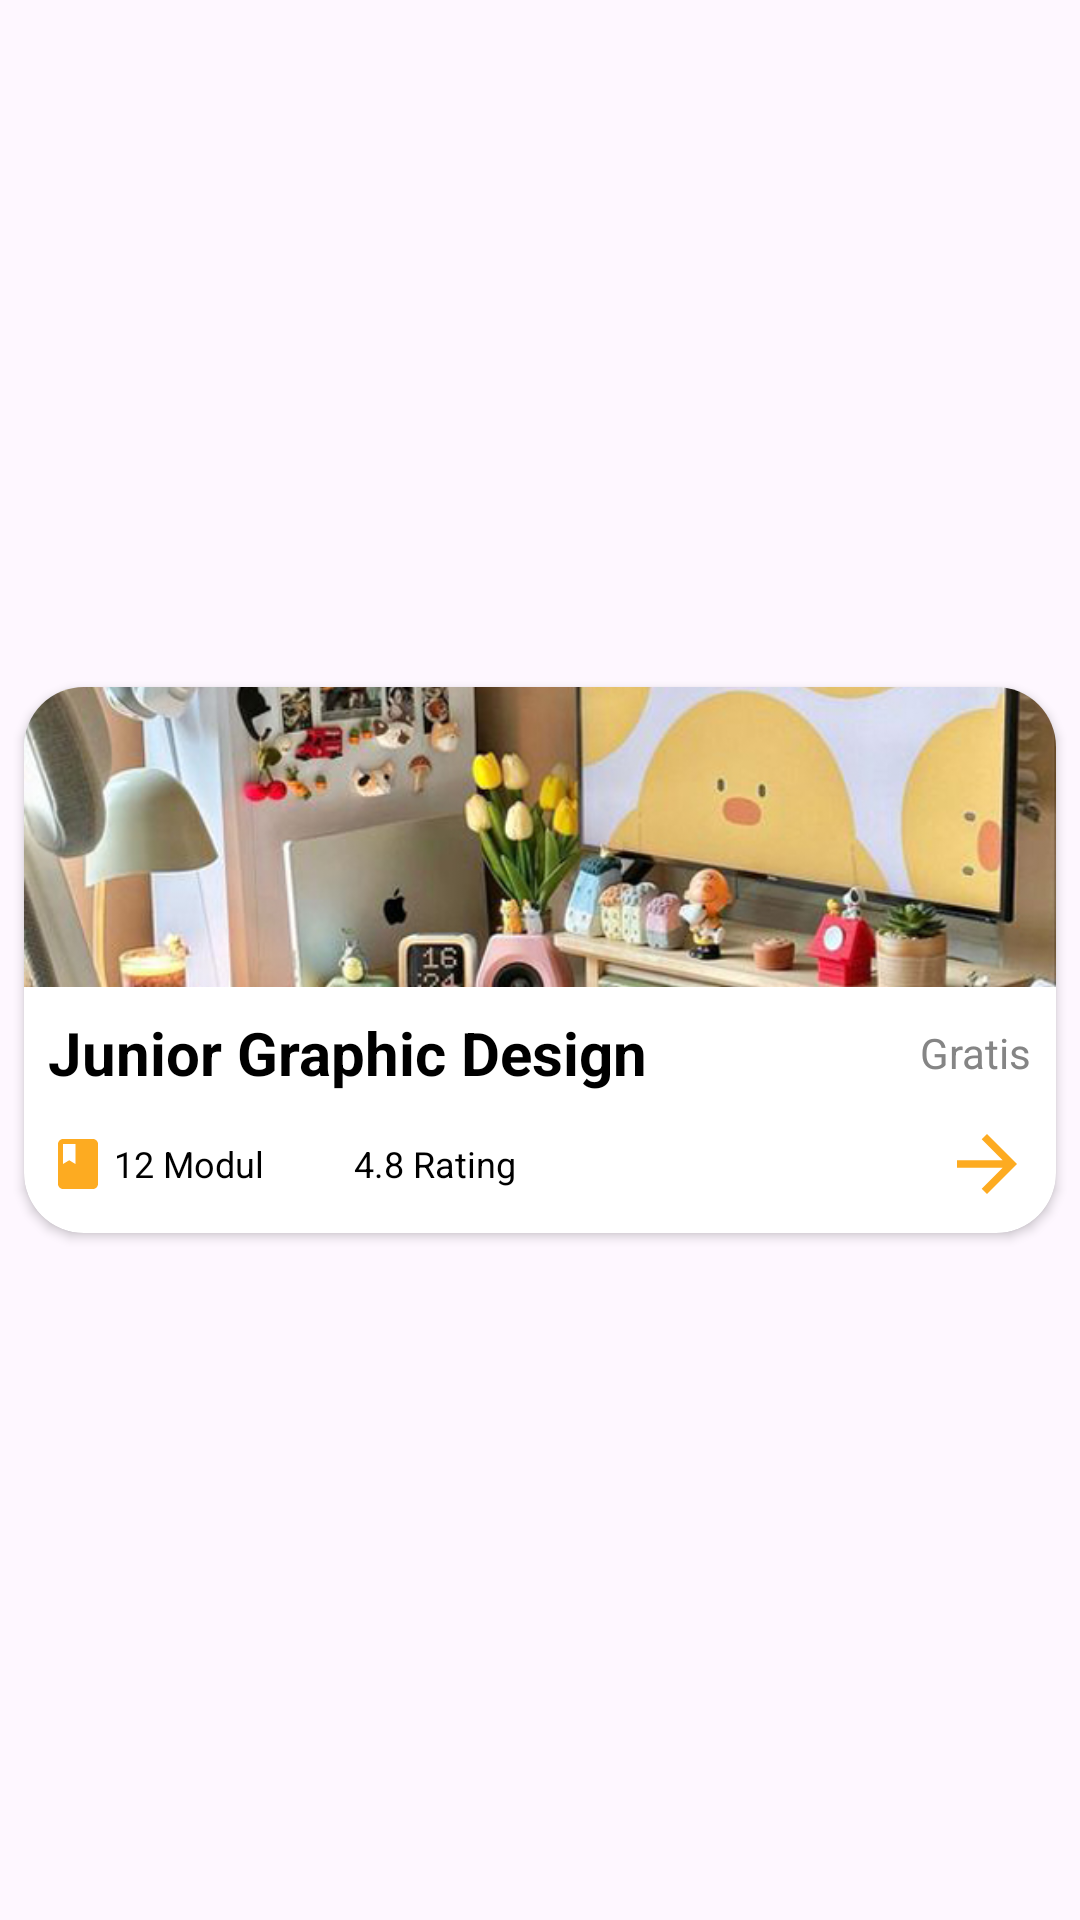

Reconstruct the res/layout file that produces this screen, plus the resources it refers to.
<!-- AndroidManifest.xml: application theme Theme.CrownAcademy -->
<!-- res/layout/kursus_full_item_layout.xml -->
<?xml version="1.0" encoding="utf-8"?>
<LinearLayout xmlns:android="http://schemas.android.com/apk/res/android"
    android:layout_width="match_parent"
    android:layout_height="wrap_content"
    xmlns:app="http://schemas.android.com/apk/res-auto"
    android:orientation="vertical"
    android:gravity="center"
    android:layout_gravity="center">

    <androidx.cardview.widget.CardView
        android:layout_width="match_parent"
        android:layout_height="200dp"
        app:cardCornerRadius="20dp"
        app:cardUseCompatPadding="true"
        android:elevation="8dp"
        app:cardBackgroundColor="@color/white">
        <LinearLayout
            android:layout_width="match_parent"
            android:layout_height="match_parent"
            android:orientation="vertical"
            android:paddingBottom="8dp">

            <ImageView
                android:id="@+id/image"
                android:layout_width="match_parent"
                android:layout_height="100dp"
                android:src="@drawable/desk_setup"
                android:scaleType="centerCrop"
                android:layout_marginBottom="4dp"/>

            
            <LinearLayout
                android:layout_width="match_parent"
                android:layout_height="wrap_content"
                android:orientation="horizontal"
                android:paddingHorizontal="8dp"
                android:gravity="center_vertical"
                android:layout_marginBottom="4dp"
                android:layout_weight="1">
                <TextView
                    android:id="@+id/tvTitle"
                    android:layout_width="wrap_content"
                    android:layout_height="wrap_content"
                    android:text="Junior Graphic Design"
                    android:textColor="@color/black"
                    android:textStyle="bold"
                    android:textSize="20sp"
                    android:layout_weight="1"/>
                <TextView
                    android:id="@+id/tvHarga"
                    android:layout_width="wrap_content"
                    android:layout_height="wrap_content"
                    android:text="Gratis"
                    android:textColor="@color/gray"/>
            </LinearLayout>

            
            <LinearLayout
                android:layout_width="match_parent"
                android:layout_height="wrap_content"
                android:orientation="horizontal"
                android:paddingHorizontal="8dp"
                android:gravity="center_vertical">
                <LinearLayout
                    android:layout_width="wrap_content"
                    android:layout_height="wrap_content"
                    android:orientation="horizontal"
                    android:gravity="center_vertical"
                    android:layout_weight="1">
                    <ImageView
                        android:layout_width="20dp"
                        android:layout_height="20dp"
                        android:src="@drawable/ic_book"
                        android:layout_marginRight="2dp"/>
                    <TextView
                        android:id="@+id/tvModul"
                        android:layout_width="wrap_content"
                        android:layout_height="wrap_content"
                        android:textColor="@color/black"
                        android:textSize="12sp"
                        android:text="12 Modul"
                        android:layout_marginRight="8dp"/>
                    <ImageView
                        android:layout_width="20dp"
                        android:layout_height="20dp"
                        android:src="@drawable/ic_star"
                        android:layout_marginRight="2dp"/>
                    <TextView
                        android:id="@+id/tvRating"
                        android:layout_width="wrap_content"
                        android:layout_height="wrap_content"
                        android:textColor="@color/black"
                        android:textSize="12sp"
                        android:text="4.8 Rating"/>
                </LinearLayout>

                <ImageView
                    android:id="@+id/btnArrow"
                    android:layout_width="30dp"
                    android:layout_height="30dp"
                    android:src="@drawable/ic_arrow_forward"/>


            </LinearLayout>

        </LinearLayout>

    </androidx.cardview.widget.CardView>

</LinearLayout>
<!-- resources referenced by this layout -->
<resources>
  <color name="black">#FF000000</color>
  <color name="gray">#858585</color>
  <color name="white">#FFFFFFFF</color>
  <!-- drawable desk_setup: jpg bitmap (drawable, 399113 bytes) -->
  <!-- drawable ic_arrow_forward (drawable) -->
  <vector xmlns:android="http://schemas.android.com/apk/res/android" android:autoMirrored="true" android:height="24dp" android:tint="@color/yellow" android:viewportHeight="24" android:viewportWidth="24" android:width="24dp">
        
      <path android:fillColor="@android:color/white" android:pathData="M12,4l-1.41,1.41L16.17,11H4v2h12.17l-5.58,5.59L12,20l8,-8z"/>
      
  </vector>
  <!-- drawable ic_book (drawable) -->
  <vector xmlns:android="http://schemas.android.com/apk/res/android" android:height="24dp" android:tint="@color/yellow" android:viewportHeight="24" android:viewportWidth="24" android:width="24dp">
        
      <path android:fillColor="@android:color/white" android:pathData="M18,2H6c-1.1,0 -2,0.9 -2,2v16c0,1.1 0.9,2 2,2h12c1.1,0 2,-0.9 2,-2V4c0,-1.1 -0.9,-2 -2,-2zM6,4h5v8l-2.5,-1.5L6,12V4z"/>
      
  </vector>
  <style name="Theme.CrownAcademy" parent="Base.Theme.CrownAcademy" />
  <color name="yellow">#FDAB21</color>
  <style name="Base.Theme.CrownAcademy" parent="Theme.Material3.DayNight.NoActionBar">
          
          
      </style>
</resources>
